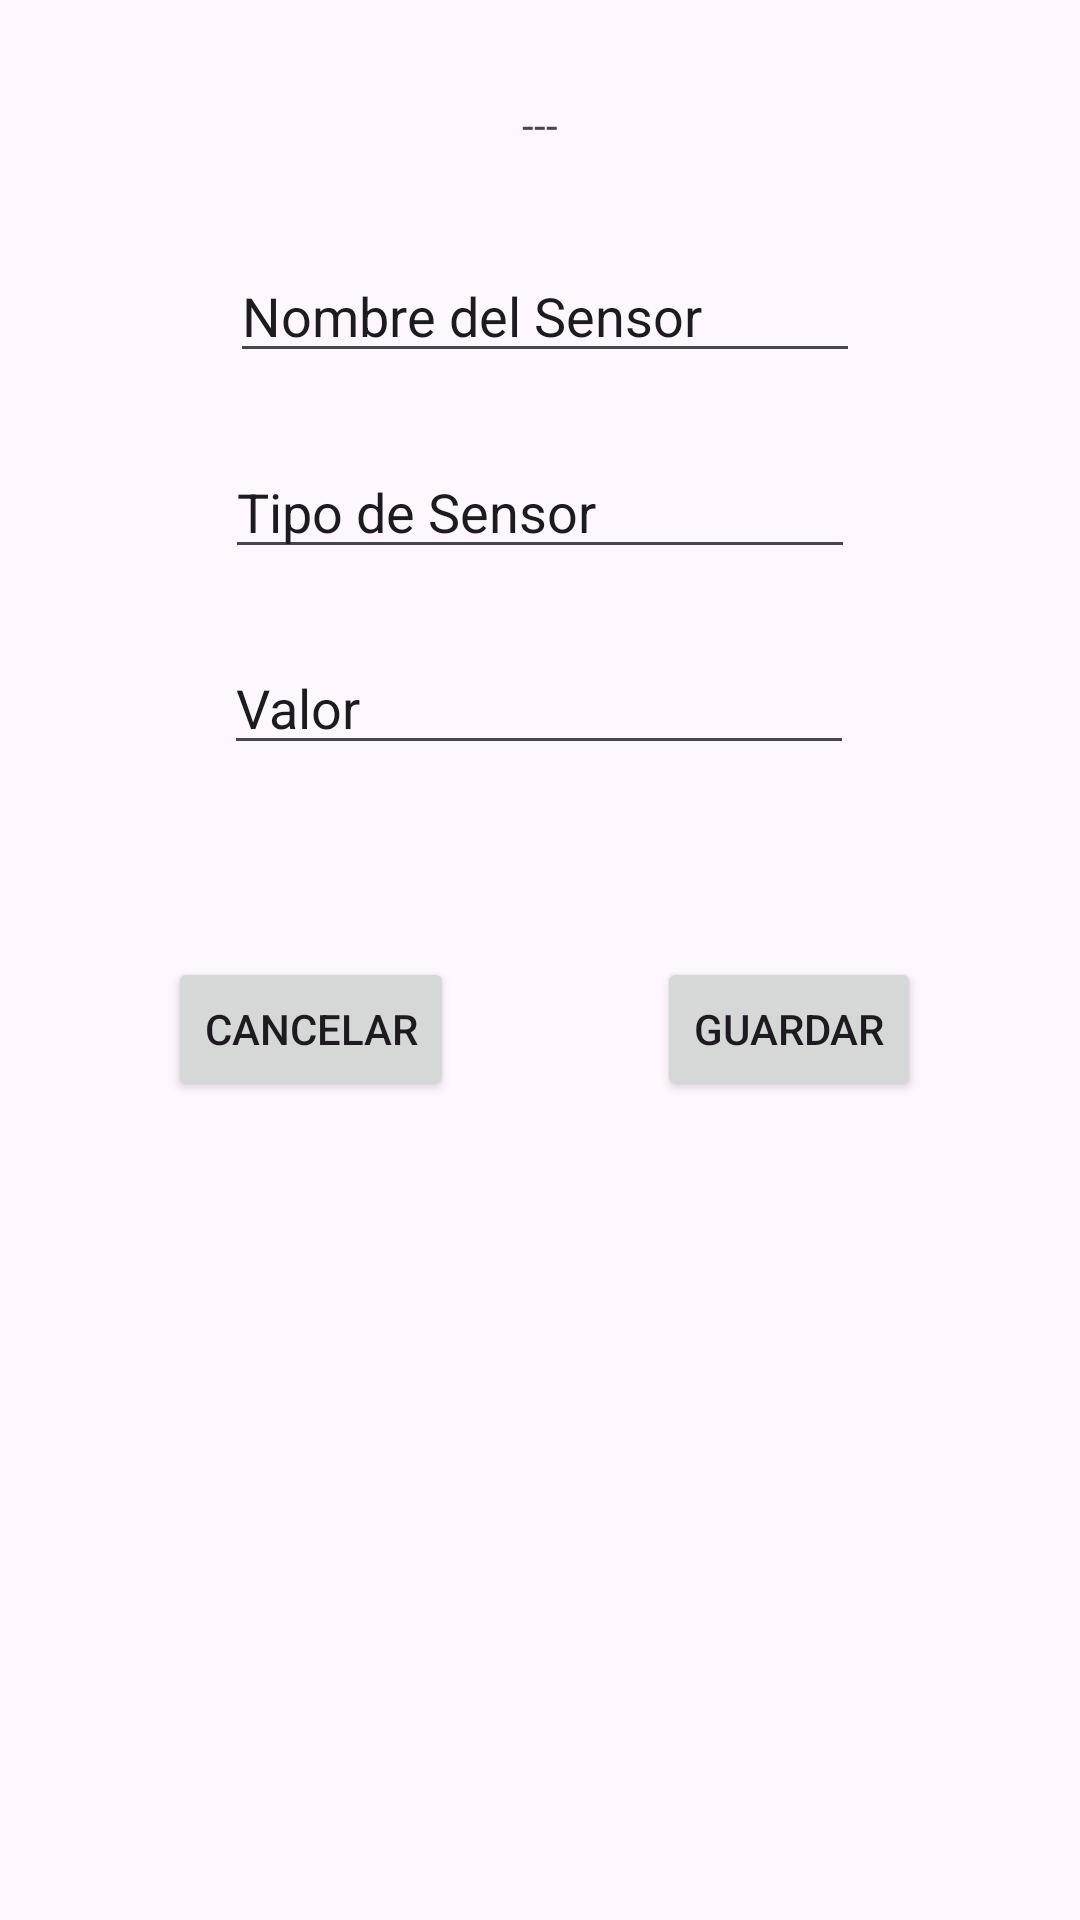

Layout XML and referenced resources for this Android screen:
<!-- AndroidManifest.xml: application theme Theme.IotApp -->
<!-- res/layout/activity_main3.xml -->
<?xml version="1.0" encoding="utf-8"?>
<androidx.constraintlayout.widget.ConstraintLayout xmlns:android="http://schemas.android.com/apk/res/android"
    xmlns:app="http://schemas.android.com/apk/res-auto"
    xmlns:tools="http://schemas.android.com/tools"
    android:layout_width="match_parent"
    android:layout_height="match_parent"
    tools:context=".MainActivity3">

    <TextView
        android:id="@+id/tvNewId"
        android:layout_width="wrap_content"
        android:layout_height="wrap_content"
        android:layout_marginTop="32dp"
        android:text="---"
        app:layout_constraintBottom_toTopOf="@+id/etNewName"
        app:layout_constraintEnd_toEndOf="parent"
        app:layout_constraintStart_toStartOf="parent"
        app:layout_constraintTop_toTopOf="parent" />

    <Button
        android:id="@+id/btnNewCancel"
        android:layout_width="wrap_content"
        android:layout_height="wrap_content"
        android:layout_marginStart="56dp"
        android:layout_marginTop="64dp"
        android:text="Cancelar"
        app:layout_constraintStart_toStartOf="parent"
        app:layout_constraintTop_toBottomOf="@+id/etNewValue" />

    <Button
        android:id="@+id/btnNewSave"
        android:layout_width="wrap_content"
        android:layout_height="wrap_content"
        android:layout_marginTop="64dp"
        android:layout_marginEnd="32dp"
        android:text="Guardar"
        app:layout_constraintEnd_toEndOf="parent"
        app:layout_constraintHorizontal_bias="0.764"
        app:layout_constraintStart_toEndOf="@+id/btnNewCancel"
        app:layout_constraintTop_toBottomOf="@+id/etNewValue" />

    <EditText
        android:id="@+id/etNewName"
        android:layout_width="wrap_content"
        android:layout_height="wrap_content"
        android:layout_marginTop="32dp"
        android:layout_marginBottom="16dp"
        android:ems="10"
        android:inputType="text"
        android:text="Nombre del Sensor"
        app:layout_constraintBottom_toTopOf="@+id/etNewType"
        app:layout_constraintEnd_toEndOf="parent"
        app:layout_constraintHorizontal_bias="0.51"
        app:layout_constraintStart_toStartOf="parent"
        app:layout_constraintTop_toBottomOf="@+id/tvNewId" />

    <EditText
        android:id="@+id/etNewType"
        android:layout_width="wrap_content"
        android:layout_height="wrap_content"
        android:layout_marginTop="8dp"
        android:layout_marginBottom="16dp"
        android:ems="10"
        android:inputType="text"
        android:text="Tipo de Sensor"
        app:layout_constraintBottom_toTopOf="@+id/etNewValue"
        app:layout_constraintEnd_toEndOf="parent"
        app:layout_constraintStart_toStartOf="parent"
        app:layout_constraintTop_toBottomOf="@+id/etNewName" />

    <EditText
        android:id="@+id/etNewValue"
        android:layout_width="wrap_content"
        android:layout_height="wrap_content"
        android:layout_marginTop="8dp"
        android:layout_marginBottom="44dp"
        android:ems="10"
        android:inputType="numberDecimal"
        android:text="Valor"
        app:layout_constraintBottom_toTopOf="@+id/btnNewCancel"
        app:layout_constraintEnd_toEndOf="parent"
        app:layout_constraintHorizontal_bias="0.497"
        app:layout_constraintStart_toStartOf="parent"
        app:layout_constraintTop_toBottomOf="@+id/etNewType" />

</androidx.constraintlayout.widget.ConstraintLayout>
<!-- resources referenced by this layout -->
<resources>
  <style name="Theme.IotApp" parent="Base.Theme.IotApp" />
  <style name="Base.Theme.IotApp" parent="Theme.Material3.DayNight.NoActionBar">
          
          
      </style>
</resources>
